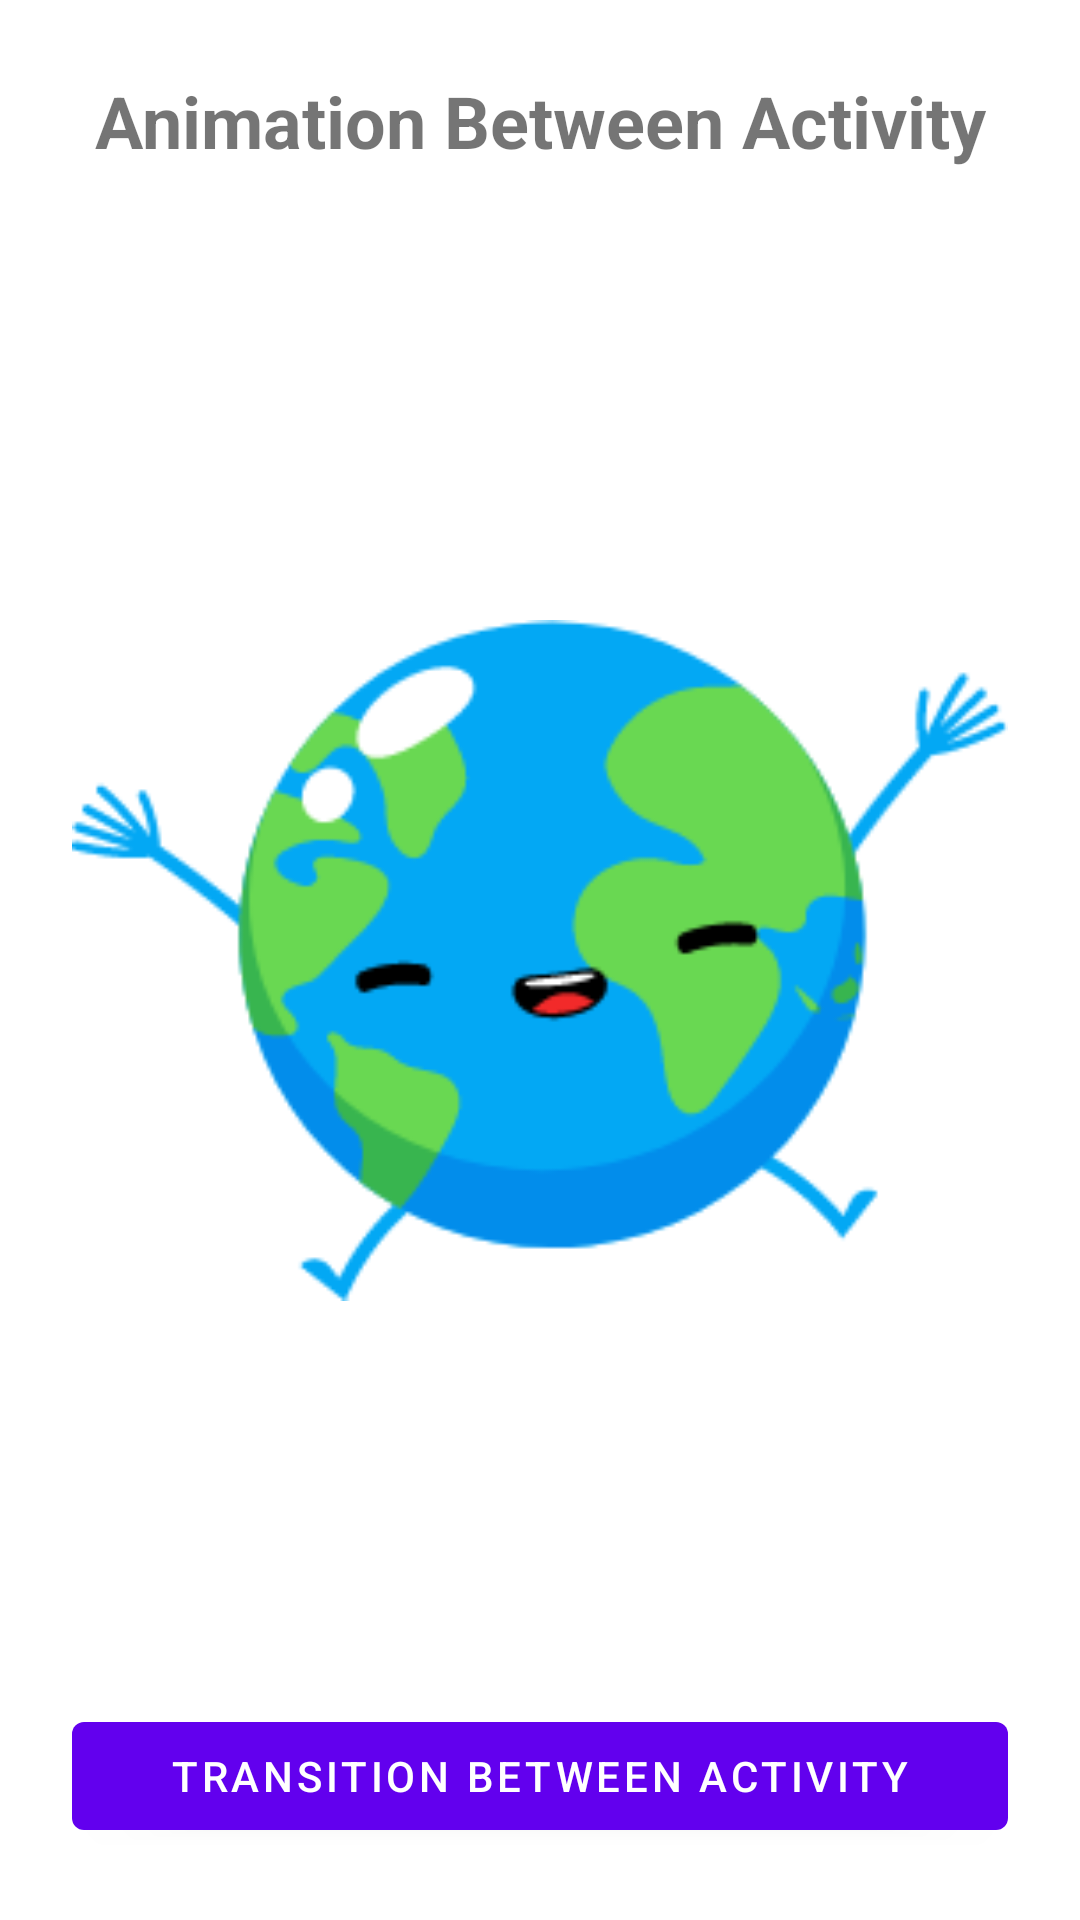

The Android layout XML behind this screen, and the referenced resources:
<!-- AndroidManifest.xml: application theme Theme.AnimationExamples -->
<!-- res/layout/activity_after.xml -->
<?xml version="1.0" encoding="utf-8"?>
<LinearLayout xmlns:android="http://schemas.android.com/apk/res/android"
    xmlns:tools="http://schemas.android.com/tools"
    android:layout_width="match_parent"
    android:layout_height="match_parent"
    android:orientation="vertical"
    android:padding="@dimen/padding_24"
    tools:context=".AfterActivity">

    <TextView
        android:id="@+id/title"
        style="@style/Title"
        android:layout_width="match_parent"
        android:layout_height="wrap_content"
        android:gravity="center"
        android:text="@string/animation_between_activity" />

    <ImageView
        android:layout_width="match_parent"
        android:layout_height="0dp"
        android:layout_weight="1"
        android:src="@drawable/earth_super_happy"
        tools:ignore="ContentDescription" />

    <com.google.android.material.button.MaterialButton
        android:id="@+id/previous_activity"
        android:layout_width="match_parent"
        android:layout_height="wrap_content"
        android:text="@string/transition_between_activity" />

</LinearLayout>
<!-- resources referenced by this layout -->
<resources>
  <dimen name="padding_24">24dp</dimen>
  <!-- drawable earth_super_happy: png bitmap (drawable-mdpi, 9888 bytes) -->
  <string name="animation_between_activity">Animation Between Activity</string>
  <string name="transition_between_activity">Transition Between Activity</string>
  <style name="Title">
          <item name="android:textStyle">bold</item>
          <item name="android:layout_marginBottom">@dimen/margin_default</item>
          <item name="android:textSize">@dimen/text_size_24</item>
      </style>
  <style name="Theme.AnimationExamples" parent="Theme.MaterialComponents.DayNight.DarkActionBar">
          
          <item name="colorPrimary">@color/purple_500</item>
          <item name="colorPrimaryVariant">@color/purple_700</item>
          <item name="colorOnPrimary">@color/white</item>
          
          <item name="colorSecondary">@color/teal_200</item>
          <item name="colorSecondaryVariant">@color/teal_700</item>
          <item name="colorOnSecondary">@color/black</item>
          
          <item name="android:statusBarColor">?attr/colorPrimaryVariant</item>
          
  
          <item name="android:windowActivityTransitions">true</item>
          
          <item name="android:windowEnterTransition">@android:transition/slide_bottom</item>
          <item name="android:windowExitTransition">@android:transition/explode</item>
      </style>
  <dimen name="margin_default">16dp</dimen>
  <dimen name="text_size_24">24sp</dimen>
  <!-- not gathered from this repository: default colours our renderer supplied (Android Studio template values) -->
  <color name="purple_500">#FF6200EE</color>
  <color name="purple_700">#FF3700B3</color>
  <color name="teal_200">#FF03DAC5</color>
  <color name="teal_700">#FF018786</color>
  <color name="black">#FF000000</color>
  <color name="white">#FFFFFFFF</color>
</resources>
